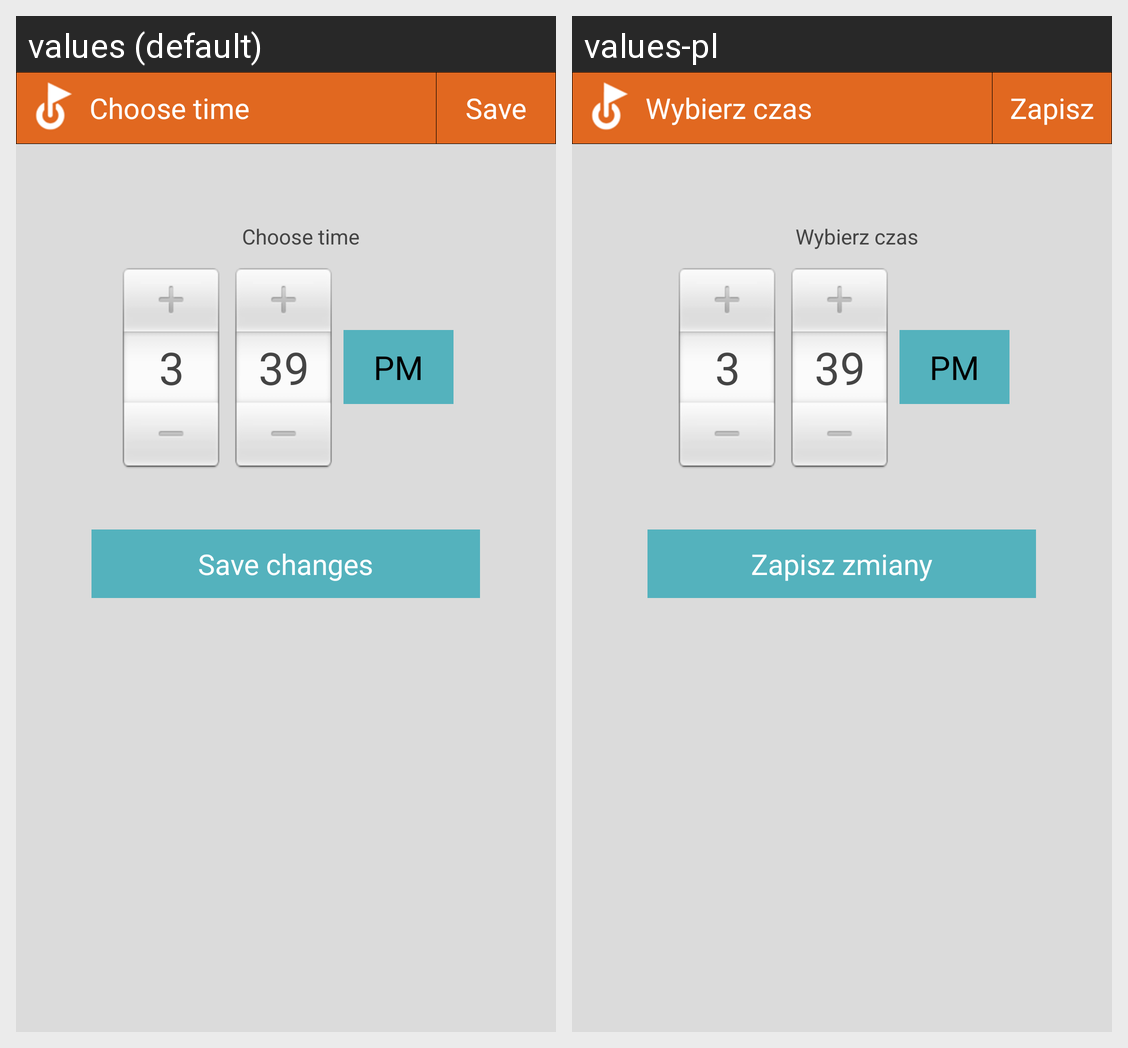

Strings drawn on this Android screen and how each of the app's shown locales translates them:
Android screen res/layout/activity_choose_time.xml rendered under 2 locales, left to right: values (default), values-pl. Device: Nexus 5 (rendered at 1080×1920; each locale shown at half size, 540×960, under a caption strip naming it); theme Theme.
Strings drawn on this screen, with the default value and each locale's value (text and hints the layout hard-codes, and strings that could not be matched under every locale, appear in the picture but are not listed):

save
  values: Save
  values-pl: Zapisz

choose_time
  values: Choose time
  values-pl: Wybierz czas

save_changes
  values: Save changes
  values-pl: Zapisz zmiany
